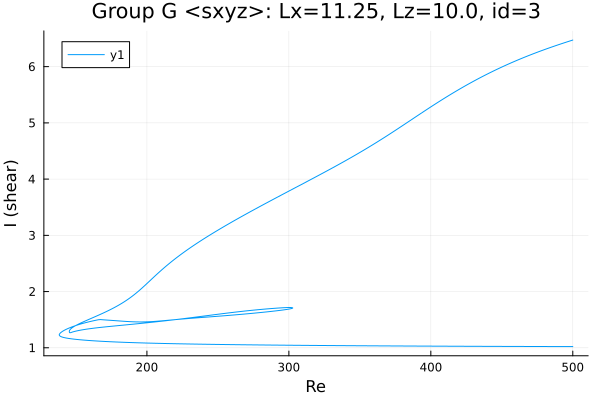

The file beside this chart, header and first rows:
Re, shear
500.0, 1.021
499.3, 1.021
497.9, 1.021
496.5, 1.021
495.1, 1.021
493.7, 1.022
492.3, 1.022
490.8, 1.022
489.4, 1.022
488, 1.022
486.6, 1.022
485.2, 1.022
483.8, 1.022
482.4, 1.022
480.9, 1.022
479.5, 1.023
478.1, 1.023
476.7, 1.023
475.3, 1.023
473.9, 1.023
472.5, 1.023
471, 1.023
469.6, 1.023
468.2, 1.023
466.8, 1.023
465.4, 1.024
464, 1.024
462.6, 1.024
461.1, 1.024
459.7, 1.024
458.3, 1.024
456.9, 1.024
455.5, 1.024
454.1, 1.024
452.7, 1.025
451.2, 1.025
449.8, 1.025
448.4, 1.025
447, 1.025
445.6, 1.025
444.2, 1.025
442.8, 1.025
441.3, 1.025
439.9, 1.026
438.5, 1.026
438.1, 1.026
436.6, 1.026
435.2, 1.026
433.8, 1.026
432.4, 1.026
431, 1.026
429.6, 1.027
428.2, 1.027
426.7, 1.027
425.3, 1.027
423.9, 1.027
422.5, 1.027
421.1, 1.027
419.7, 1.027
418.3, 1.028
... 842 more rows
